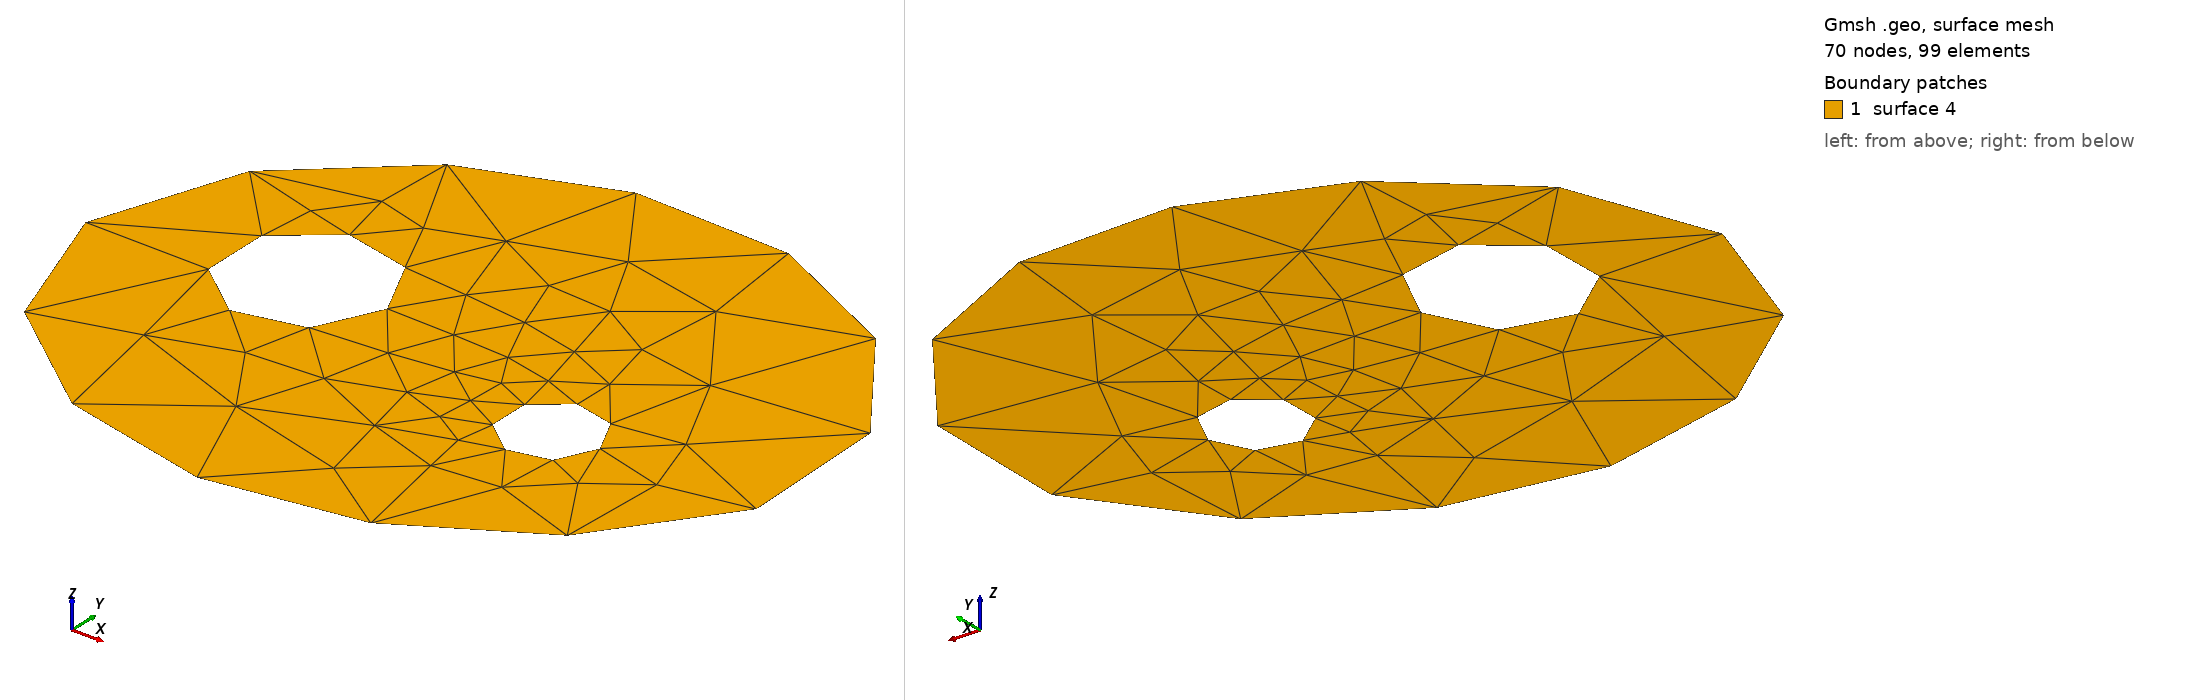

Gmsh geometry script, surface-meshed: 70 nodes, 99 surface elements. Boundary patches (legend numbers): 1 surface 4. Left view from above one corner, right view from below the opposite corner. The script declares no physical surfaces, so the legend lists its geometric surfaces. The drawing asked Gmsh for element sizes between 1% and 20% of the model's largest extent; the script's own settings can give other sizes.

=== geom026.geo (drawn) ===
// Free-form blob with two holes of different size.
//
// A closed spline boundary: curvature varies continuously and there is not a
// single corner to pin a singularity to, so every singularity in the field is
// placed by the boundary curvature alone. The two holes then add index that has
// to be reconciled with it.
SetFactory("OpenCASCADE");
Point(1) = { 1.60,  0.00, 0, 1.0};
Point(2) = { 1.10,  0.95, 0, 1.0};
Point(3) = { 0.10,  1.25, 0, 1.0};
Point(4) = {-0.85,  0.90, 0, 1.0};
Point(5) = {-1.45,  0.10, 0, 1.0};
Point(6) = {-1.05, -0.85, 0, 1.0};
Point(7) = { 0.05, -1.20, 0, 1.0};
Point(8) = { 1.05, -0.80, 0, 1.0};
BSpline(1) = {1, 2, 3, 4, 5, 6, 7, 8, 1};
Curve Loop(1) = {1};
Plane Surface(1) = {1};
Disk(2) = {-0.55, 0.10, 0, 0.30, 0.30};
Disk(3) = { 0.60, -0.20, 0, 0.18, 0.18};
BooleanDifference(4) = { Surface{1}; Delete; }{ Surface{2}; Surface{3}; Delete; };
